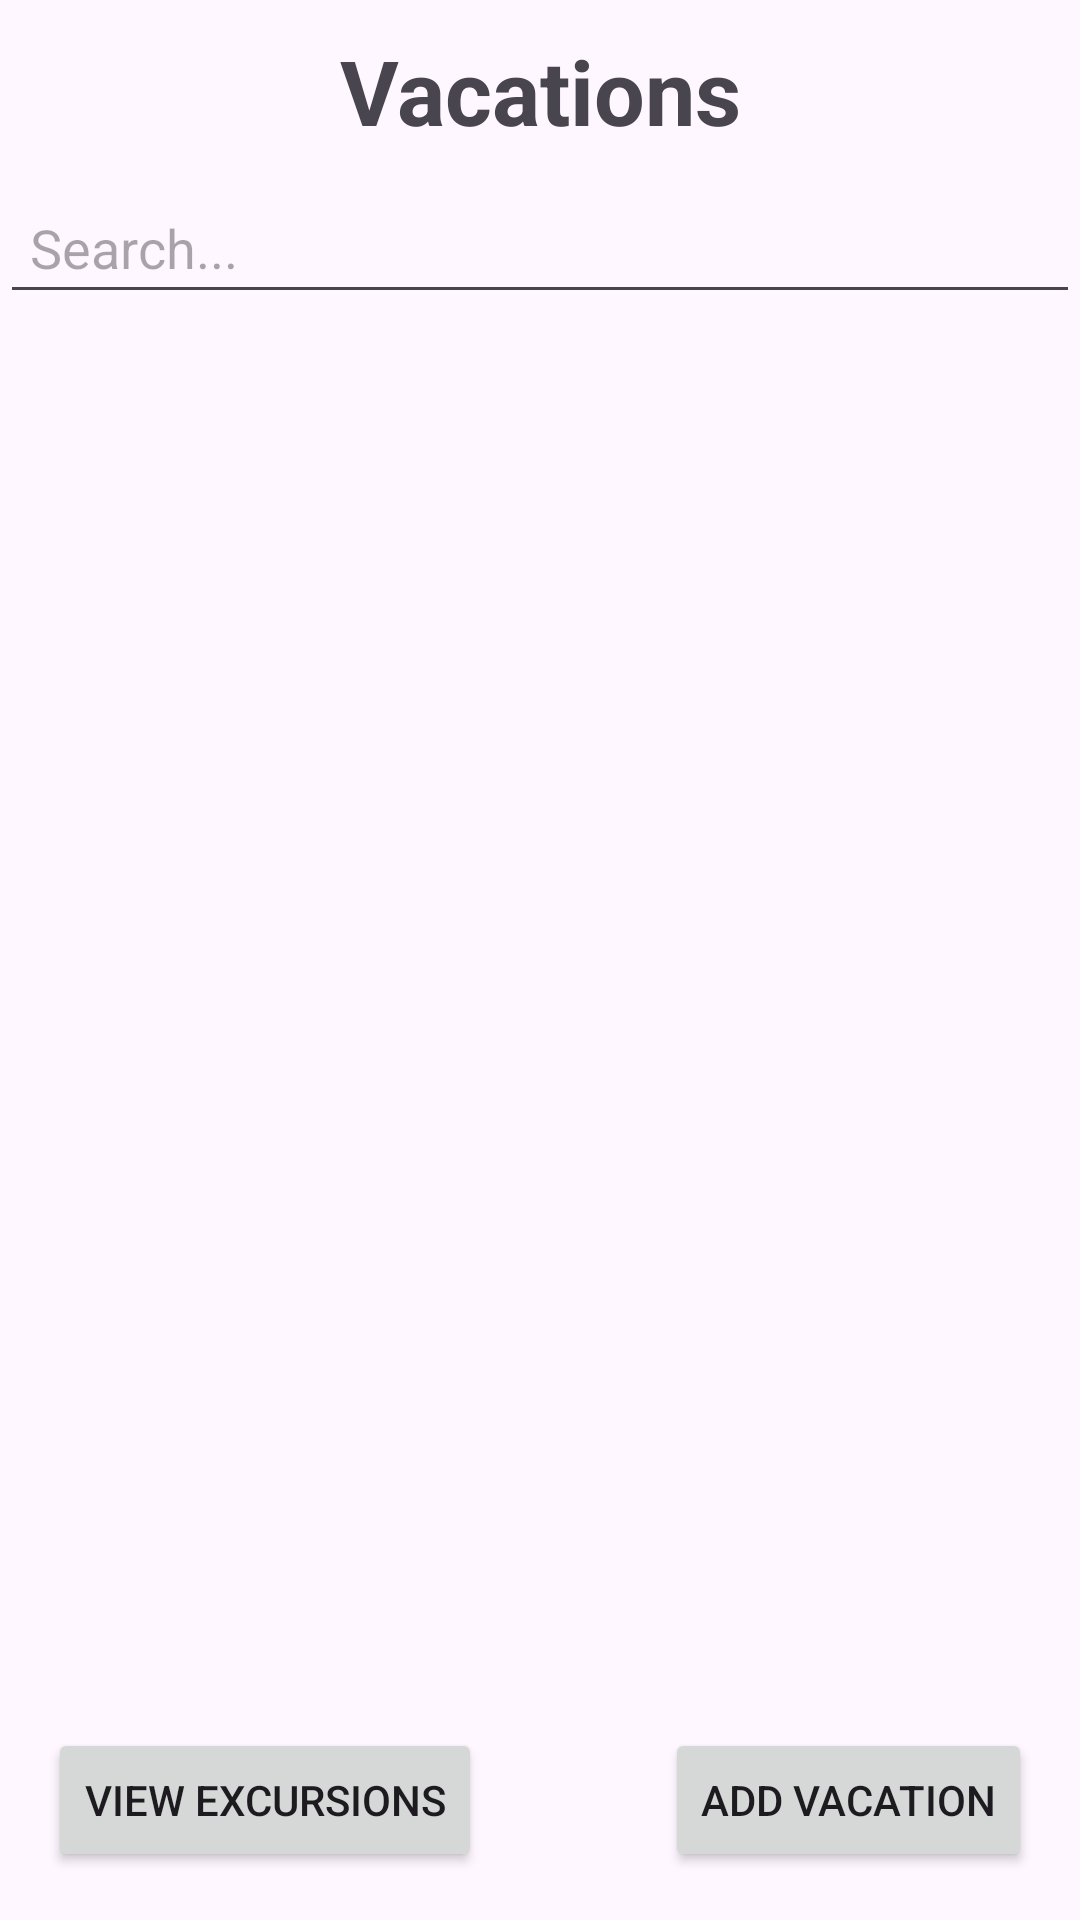

Write the Android layout XML for this screen, with the resource values it uses.
<!-- AndroidManifest.xml: application theme Theme.D308 -->
<!-- res/layout/vacationlist.xml -->
<RelativeLayout xmlns:android="http://schemas.android.com/apk/res/android"
    android:layout_width="match_parent"
    android:layout_height="match_parent">

    <TextView
        android:id="@+id/header"
        android:layout_width="match_parent"
        android:layout_height="wrap_content"
        android:text="Vacations"
        android:textSize="30sp"
        android:gravity="center_horizontal"
        android:textStyle="bold"
        android:padding="10dp" />

    <EditText
        android:id="@+id/searchEditText"
        android:layout_width="match_parent"
        android:layout_height="wrap_content"
        android:layout_below="@+id/header"
        android:hint="Search..."
        android:inputType="text"
        android:padding="10dp" />

    <ListView
        android:id="@+id/listView"
        android:layout_width="match_parent"
        android:layout_height="match_parent"
        android:layout_below="@+id/searchEditText"
        android:layout_above="@+id/addVacationButton"
        android:padding="16dp"
        android:scrollbars="vertical"/>

    <TextView
        android:id="@+id/emptyView"
        android:layout_width="wrap_content"
        android:layout_height="wrap_content"
        android:layout_centerInParent="true"
        android:text="No vacations added yet!"
        android:visibility="gone"/>

    <Button
        android:id="@+id/excursionListButton"
        android:layout_width="wrap_content"
        android:layout_height="wrap_content"
        android:layout_alignParentStart="true"
        android:layout_alignParentBottom="true"
        android:layout_margin="16dp"
        android:text="View Excursions"/>

    <Button
        android:id="@+id/addVacationButton"
        android:layout_width="wrap_content"
        android:layout_height="wrap_content"
        android:layout_alignParentEnd="true"
        android:layout_alignParentBottom="true"
        android:layout_margin="16dp"
        android:text="Add Vacation" />

</RelativeLayout>
<!-- resources referenced by this layout -->
<resources>
  <style name="Theme.D308" parent="Base.Theme.D308" />
  <style name="Base.Theme.D308" parent="Theme.Material3.DayNight.NoActionBar">
          
          
      </style>
</resources>
